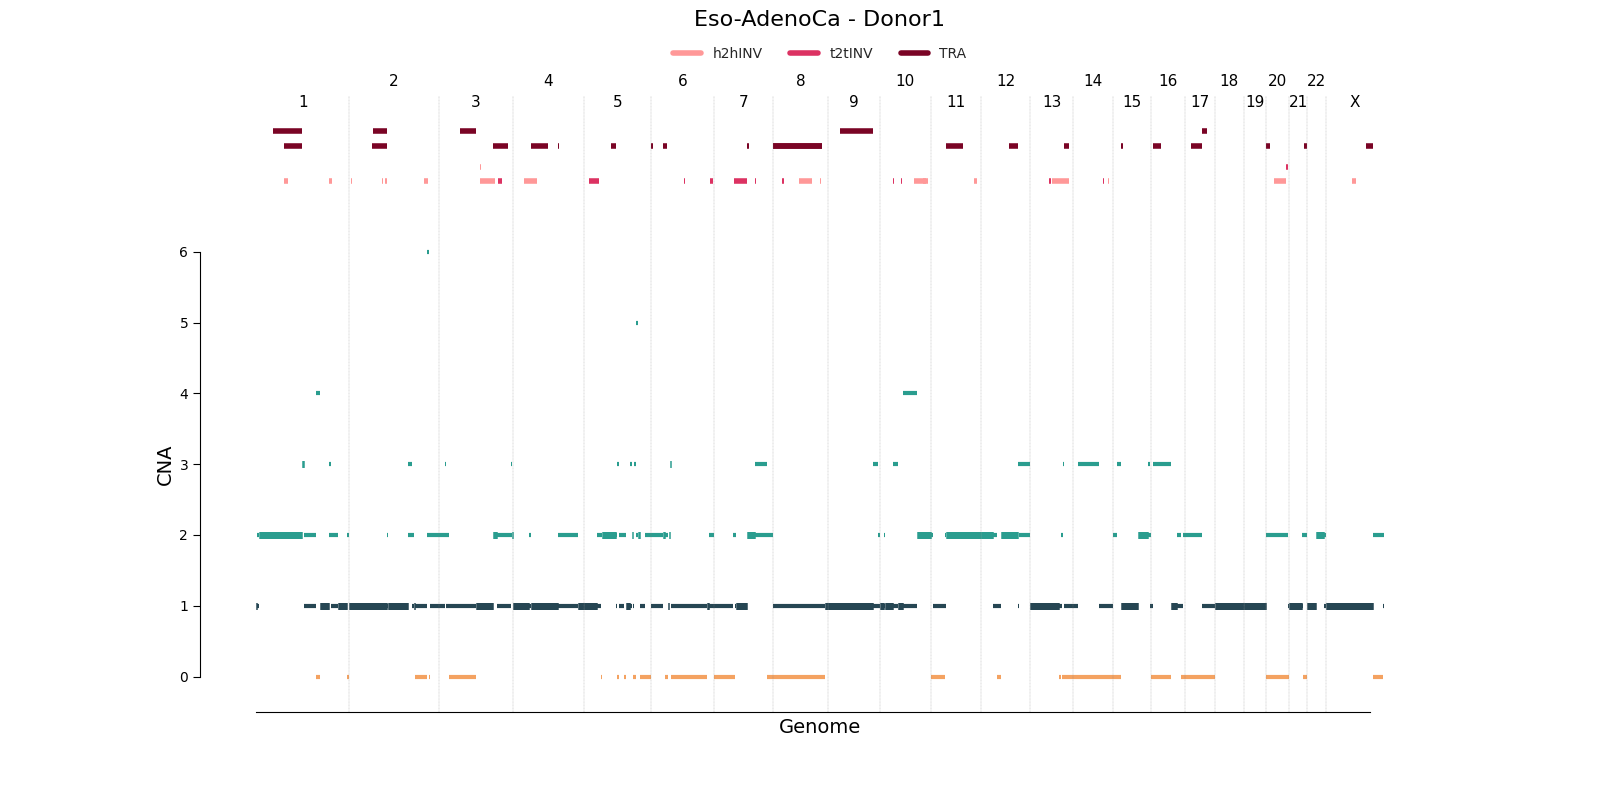

The data file committed next to this chart (first rows):
chrom	start	end	major_cn	minor_cn	donor_id	study	id
1	1	2462895	1	1	sim1	Eso-AdenoCa	cna0
1	2462896	6560508	2	1	sim1	Eso-AdenoCa	cna1
1	6560509	6845213	1	1	sim1	Eso-AdenoCa	cna2
1	6845214	6937238	1	0	sim1	Eso-AdenoCa	cna3
1	6937239	123093407	2	2	sim1	Eso-AdenoCa	cna4
1	123093408	127755082	3	3	sim1	Eso-AdenoCa	cna5
1	127755083	128207208	4	2	sim1	Eso-AdenoCa	cna6
1	128207209	128431242	1	0	sim1	Eso-AdenoCa	cna7
1	128431243	159955917	2	1	sim1	Eso-AdenoCa	cna8
1	159955918	170768823	4	0	sim1	Eso-AdenoCa	cna9
1	170768824	171079942	4	2	sim1	Eso-AdenoCa	cna10
1	171079943	195503288	1	1	sim1	Eso-AdenoCa	cna11
1	195503289	200054678	3	2	sim1	Eso-AdenoCa	cna12
1	200054679	200633378	3	1	sim1	Eso-AdenoCa	cna13
1	200633379	218910386	2	1	sim1	Eso-AdenoCa	cna14
1	218910387	219002090	1	1	sim1	Eso-AdenoCa	cna15
1	219002091	219096709	3	1	sim1	Eso-AdenoCa	cna16
1	219096710	244461214	1	1	sim1	Eso-AdenoCa	cna17
1	244461215	249250621	2	0	sim1	Eso-AdenoCa	cna18
2	1	102721155	1	1	sim1	Eso-AdenoCa	cna19
2	102721156	104590502	2	1	sim1	Eso-AdenoCa	cna20
2	104590503	158063901	1	1	sim1	Eso-AdenoCa	cna21
2	158063902	169142497	3	2	sim1	Eso-AdenoCa	cna22
2	169142498	175855772	2	1	sim1	Eso-AdenoCa	cna23
2	175855773	178986680	1	1	sim1	Eso-AdenoCa	cna24
2	178986681	209652849	1	0	sim1	Eso-AdenoCa	cna25
2	209652850	209710266	4	2	sim1	Eso-AdenoCa	cna26
2	209710267	209990004	1	1	sim1	Eso-AdenoCa	cna27
2	209990005	215286071	6	2	sim1	Eso-AdenoCa	cna28
2	215286072	215766912	1	1	sim1	Eso-AdenoCa	cna29
2	215766913	215913803	2	1	sim1	Eso-AdenoCa	cna30
2	215913804	219551990	2	0	sim1	Eso-AdenoCa	cna31
2	219551991	227447579	2	1	sim1	Eso-AdenoCa	cna32
2	227447580	227466511	1	0	sim1	Eso-AdenoCa	cna33
2	227466512	243199373	2	1	sim1	Eso-AdenoCa	cna34
3	1	2020120	2	1	sim1	Eso-AdenoCa	cna35
3	2020121	2032526	3	1	sim1	Eso-AdenoCa	cna36
3	2032527	16442155	2	1	sim1	Eso-AdenoCa	cna37
3	16442156	16466936	4	0	sim1	Eso-AdenoCa	cna38
3	16466937	17256182	3	2	sim1	Eso-AdenoCa	cna39
3	17256183	17300371	0	0	sim1	Eso-AdenoCa	cna40
3	17300372	26964280	2	1	sim1	Eso-AdenoCa	cna41
3	26964281	27118612	3	0	sim1	Eso-AdenoCa	cna42
3	27118613	99853604	1	0	sim1	Eso-AdenoCa	cna43
3	99853605	144799808	1	1	sim1	Eso-AdenoCa	cna44
3	144799809	156649743	2	2	sim1	Eso-AdenoCa	cna45
3	156649744	194748697	2	1	sim1	Eso-AdenoCa	cna46
3	194748698	196073912	3	2	sim1	Eso-AdenoCa	cna47
3	196073913	196369619	2	1	sim1	Eso-AdenoCa	cna48
3	196369620	198022430	2	2	sim1	Eso-AdenoCa	cna49
4	1	42687513	1	1	sim1	Eso-AdenoCa	cna50
4	42687514	48033683	2	1	sim1	Eso-AdenoCa	cna51
4	48033684	48250552	1	0	sim1	Eso-AdenoCa	cna52
4	48250553	48323190	3	1	sim1	Eso-AdenoCa	cna53
4	48323191	48568282	1	0	sim1	Eso-AdenoCa	cna54
4	48568283	121752231	1	1	sim1	Eso-AdenoCa	cna55
4	121752232	176948657	2	1	sim1	Eso-AdenoCa	cna56
4	176948658	191154276	1	1	sim1	Eso-AdenoCa	cna57
5	1	35579548	1	1	sim1	Eso-AdenoCa	cna58
5	35579549	46056625	2	1	sim1	Eso-AdenoCa	cna59
... 147 more rows
